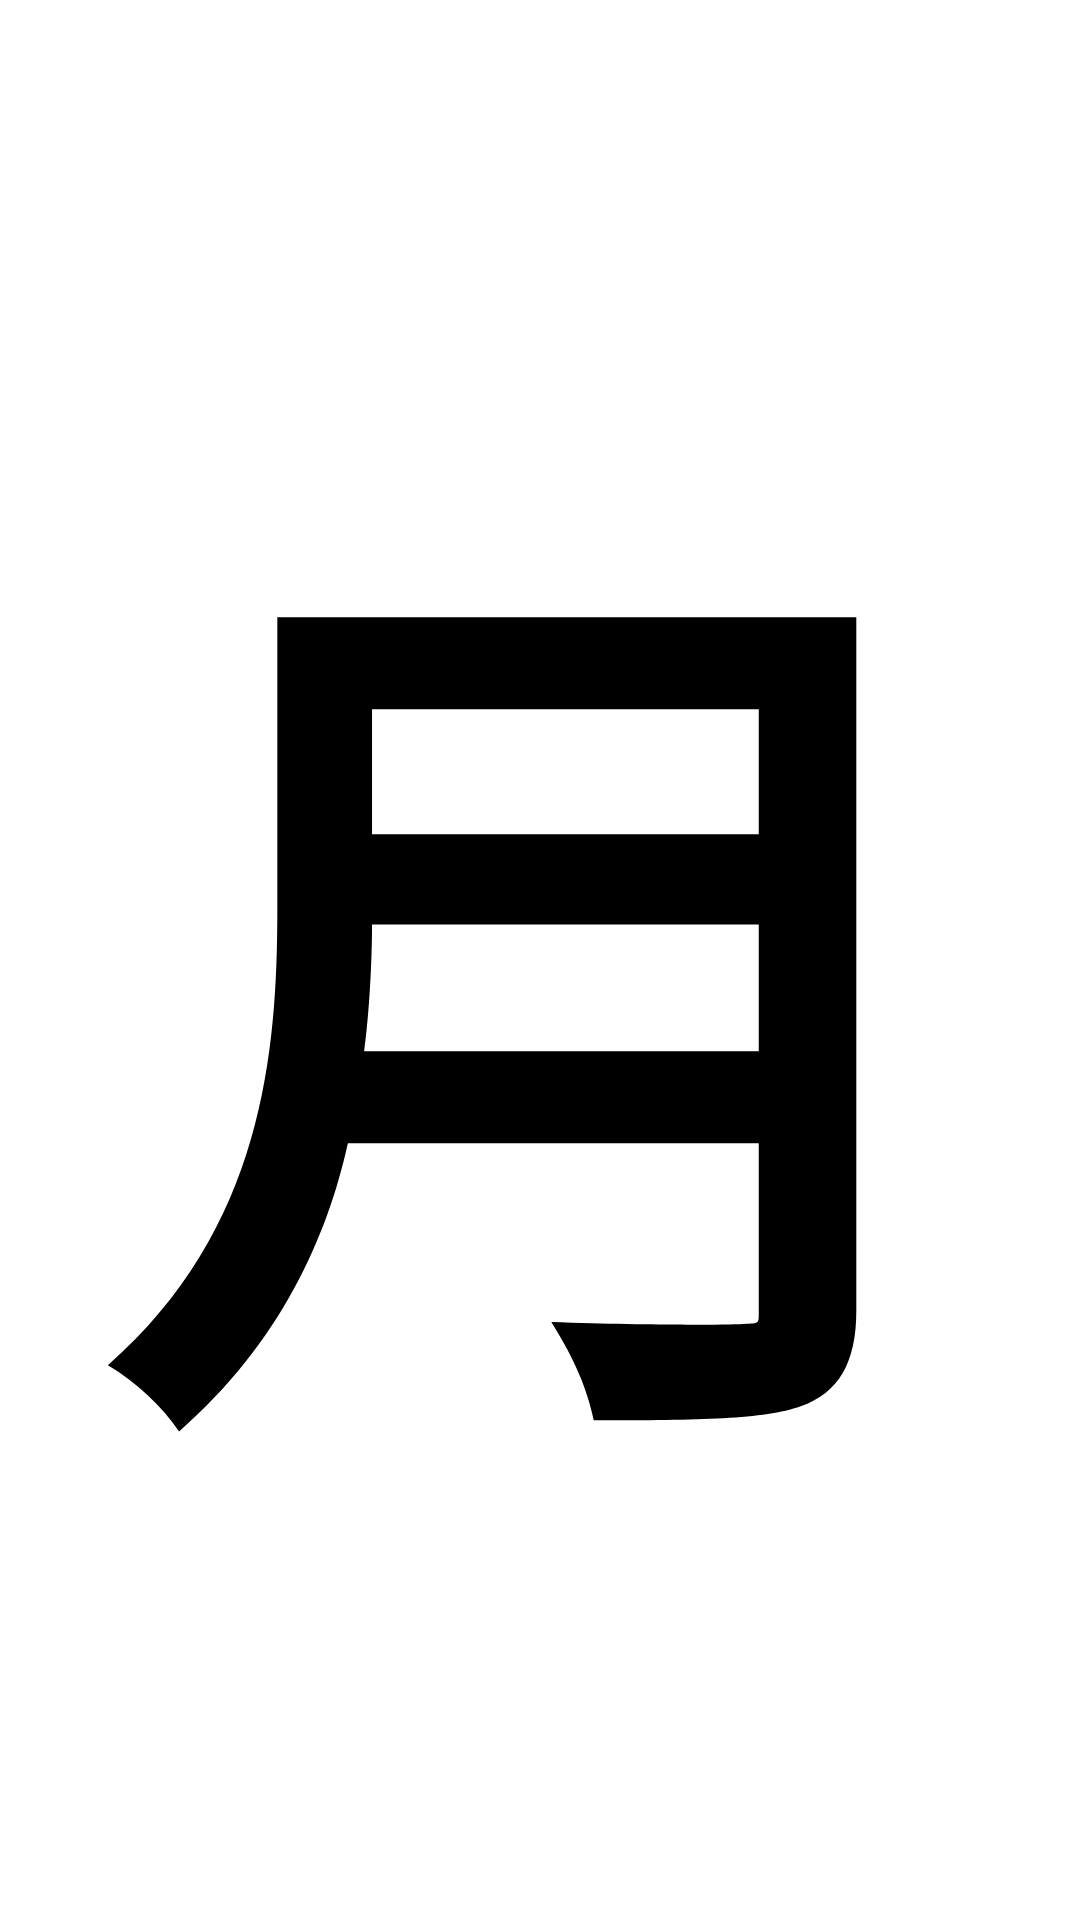

Here is an Android app screen rendered from its layout file. Give the layout XML and the strings, colors and styles it references.
<!-- AndroidManifest.xml: application theme Theme.YobiDoon -->
<!-- res/layout/weekday_widget.xml -->
<?xml version="1.0" encoding="utf-8"?>
<FrameLayout xmlns:android="http://schemas.android.com/apk/res/android"
    android:layout_width="match_parent"
    android:layout_height="match_parent"
    android:background="#FFFFFF">

        <TextView
            android:id="@+id/appwidget_text"
            android:layout_width="match_parent"
            android:layout_height="match_parent"
            android:gravity="center"
            android:includeFontPadding="true"
            android:text="@string/weekday_initial"
            android:textColor="#000000"
            android:textSize="300sp"
            android:textStyle="bold" />

</FrameLayout>
<!-- resources referenced by this layout -->
<resources>
  <string name="weekday_initial">月</string>
  <style name="Theme.YobiDoon" parent="Base.Theme.YobiDoon" />
  <style name="Base.Theme.YobiDoon" parent="Theme.Material3.DayNight.NoActionBar">
          
          
      </style>
</resources>
